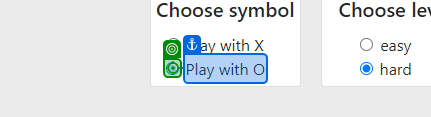
Workflow: Main

Step 1 [then]: click on the text box in window 'React App' (chrome.exe)

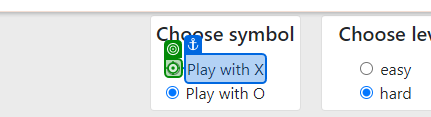
Step 2: click on the text box in window 'React App' (chrome.exe)

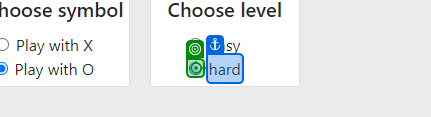
Step 3: click on the text box 'level' in window 'React App' (chrome.exe)

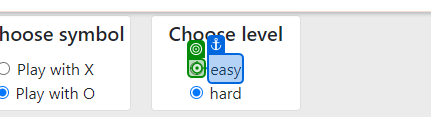
Step 4: click on the text box 'level' in window 'React App' (chrome.exe)

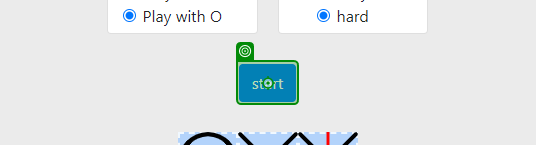
Step 5: click on the button in window 'React App' (chrome.exe)

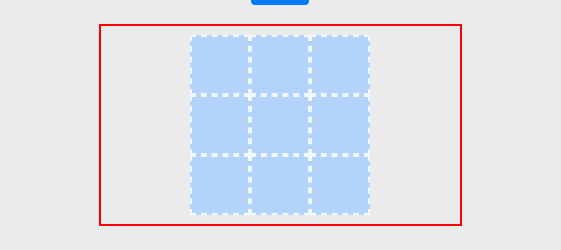
Step 6: find the element in window 'React App' (chrome.exe)
